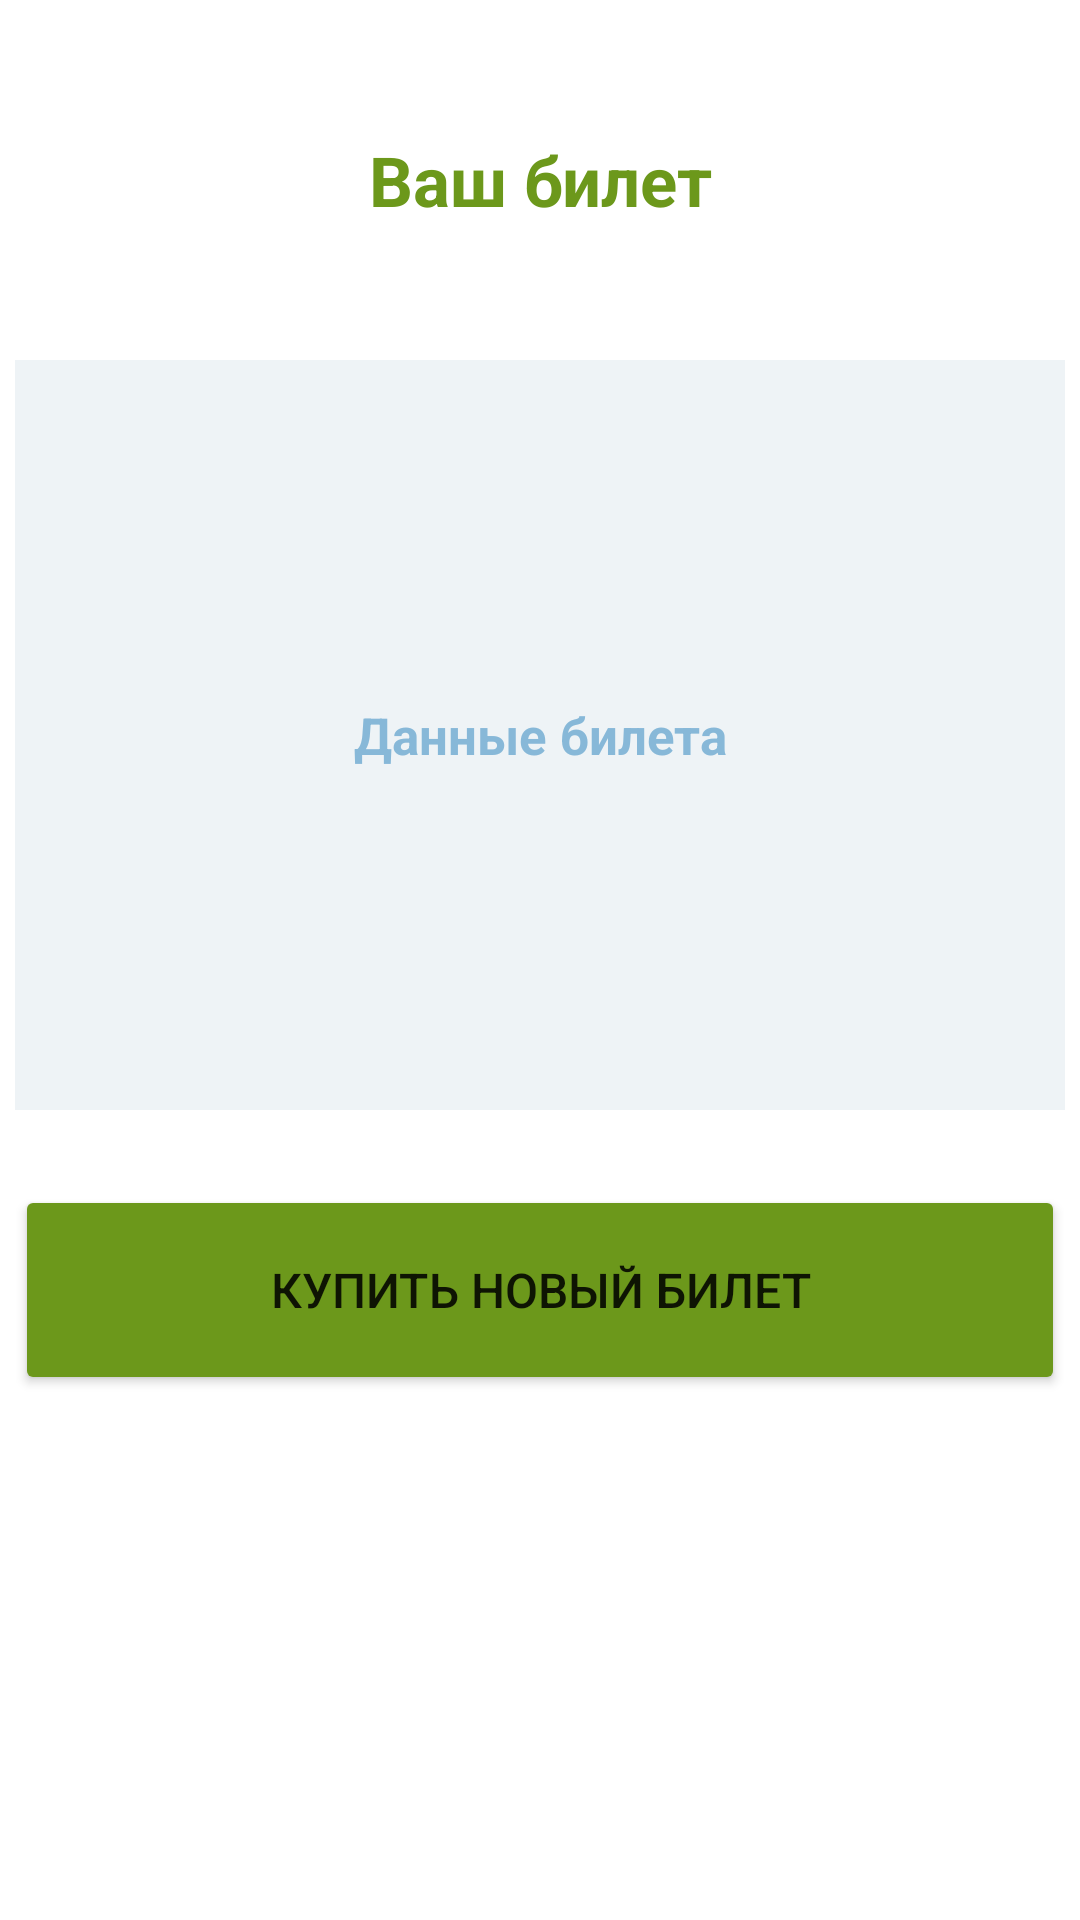

Write the Android layout XML for this screen, with the resource values it uses.
<!-- AndroidManifest.xml: application theme Theme.Less_4_2 -->
<!-- res/layout/activity_second.xml -->
<?xml version="1.0" encoding="utf-8"?>
<androidx.constraintlayout.widget.ConstraintLayout xmlns:android="http://schemas.android.com/apk/res/android"
    xmlns:app="http://schemas.android.com/apk/res-auto"
    xmlns:tools="http://schemas.android.com/tools"
    android:layout_width="match_parent"
    android:layout_height="match_parent"
    tools:context=".SecondActivity">

    <TextView
        android:id="@+id/textView"
        android:layout_width="350dp"
        android:layout_height="70dp"
        android:layout_marginTop="25dp"
        android:text="Ваш билет"
        android:textSize="23sp"
        android:gravity="center"
        android:textStyle="bold"
        android:textColor="#6C981B"
        app:layout_constraintEnd_toEndOf="parent"
        app:layout_constraintStart_toStartOf="parent"
        app:layout_constraintTop_toTopOf="parent" />

    <TextView
        android:id="@+id/dataUser"
        android:layout_width="350dp"
        android:layout_height="250dp"
        android:layout_marginTop="25dp"
        android:gravity="center"
        android:hint="Данные билета"
        android:textColor="#2B118C"
        android:textColorHint="#87B8D8"
        android:textSize="17sp"
        android:textStyle="bold"
        android:background="#EEF3F6"
        app:layout_constraintEnd_toEndOf="parent"
        app:layout_constraintStart_toStartOf="parent"
        app:layout_constraintTop_toBottomOf="@+id/textView" />

    <Button
        android:id="@+id/button"
        android:layout_width="350dp"
        android:layout_height="70dp"
        android:layout_marginTop="25dp"
        android:backgroundTint="#6C981B"
        android:text="Купить новый билет"
        android:textSize="16sp"
        app:layout_constraintEnd_toEndOf="parent"
        app:layout_constraintStart_toStartOf="parent"
        app:layout_constraintTop_toBottomOf="@+id/dataUser" />

</androidx.constraintlayout.widget.ConstraintLayout>
<!-- resources referenced by this layout -->
<resources>
  <style name="Theme.Less_4_2" parent="Theme.MaterialComponents.DayNight.DarkActionBar">
          
          <item name="colorPrimary">@color/purple_500</item>
          <item name="colorPrimaryVariant">@color/purple_700</item>
          <item name="colorOnPrimary">@color/white</item>
          
          <item name="colorSecondary">@color/teal_200</item>
          <item name="colorSecondaryVariant">@color/teal_700</item>
          <item name="colorOnSecondary">@color/black</item>
          
          <item name="android:statusBarColor" tools:targetApi="l">?attr/colorPrimaryVariant</item>
          
      </style>
  <!-- not gathered from this repository: default colours our renderer supplied (Android Studio template values) -->
  <color name="purple_500">#FF6200EE</color>
  <color name="purple_700">#FF3700B3</color>
  <color name="teal_200">#FF03DAC5</color>
  <color name="teal_700">#FF018786</color>
  <color name="black">#FF000000</color>
  <color name="white">#FFFFFFFF</color>
</resources>
